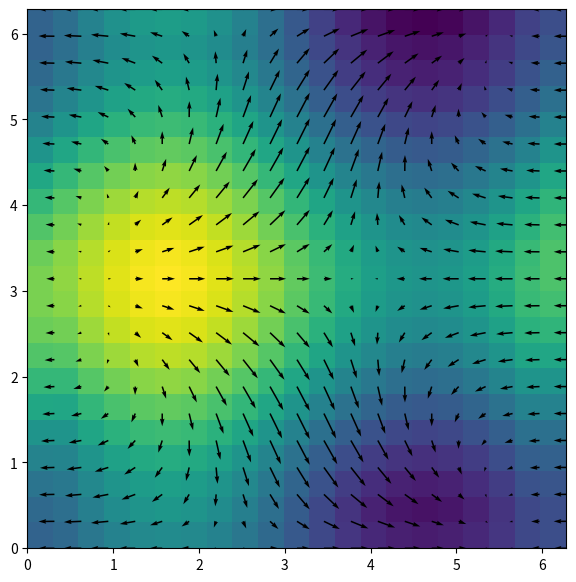

This chart was generated by the following Python code:
import matplotlib.pyplot as plt
import numpy as np
from functools import reduce

def generate_fake_data():
    return -(np.sin(X) * np.cos(Y) + np.cos(X)), -(-np.cos(X) * np.sin(Y) + np.sin(Y))


x = np.arange(0, 2 * np.pi + 2 * np.pi /20, 2 * np.pi /20)
y = np.arange(0, 2 * np.pi + 2 * np.pi /20, 2 * np.pi /20)

X, Y = np.meshgrid(x, y)
u, v = generate_fake_data()


conv = reduce(np.add,np.gradient(u)) + reduce(np.add,np.gradient(v))
#conv[conv>=0] = np.nan
#p = plt.imshow(conv,extent =[0, 2 * np.pi, 0, 2 * np.pi])

fig, ax = plt.subplots(figsize=(7, 7))
#plt.imshow(conv)
p = plt.imshow(conv,extent =[0, 2 * np.pi, 0, 2 * np.pi])
#plt.colorbar(p)


# quiveropts = dict(headlength=0, headaxislength=0, pivot='middle', units='xy')
# ax.quiver(X, Y, u, v, **quiveropts)
ax.quiver(X, Y, u, v)

# ax.xaxis.set_ticks([])
# ax.yaxis.set_ticks([])
plt.axis([0, 2 * np.pi, 0, 2 * np.pi])
#ax.set_aspect('equal')
# ax.axis("off")

#plt.colorbar(c)

#plt.gca().set_axis_off()
#plt.subplots_adjust(top=1, bottom=0, right=1, left=0,hspace=0, wspace=0)
#plt.margins(0, 0)
#plt.gca().xaxis.set_major_locator(plt.NullLocator())
#plt.gca().yaxis.set_major_locator(plt.NullLocator())
#plt.tight_layout()
plt.show()
plt.savefig("mock_data.png", bbox_inches='tight', pad_inches=0)

absmin = np.unravel_index(np.nanargmin(conv), conv.shape)
print(absmin, conv[absmin])